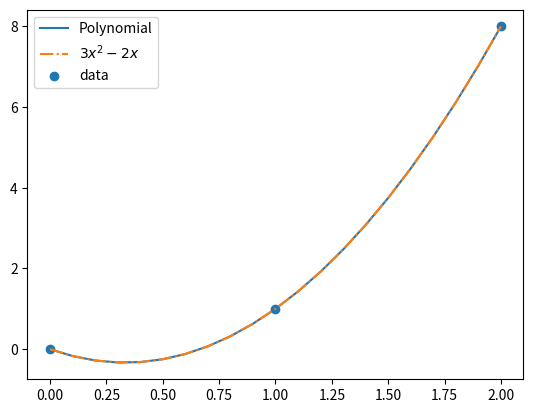

Python code for this plot:
import numpy as np
import scipy
import matplotlib.pyplot as plt

x = np.array([0,1,2])
y = x ** 3
poly = scipy.interpolate.lagrange(x, y)
x_new = np.arange(0, 2.1, 0.1)

plt.plot(x_new, np.polynomial.polynomial.Polynomial(poly.coef[::-1])(x_new), label='Polynomial')
plt.plot(x_new, 3*x_new**2 - 2*x_new + 0 * x_new, label = r"$3 x^2 - 2x$", linestyle='-.')
plt.scatter(x,y,label='data')
plt.legend()
plt.show()